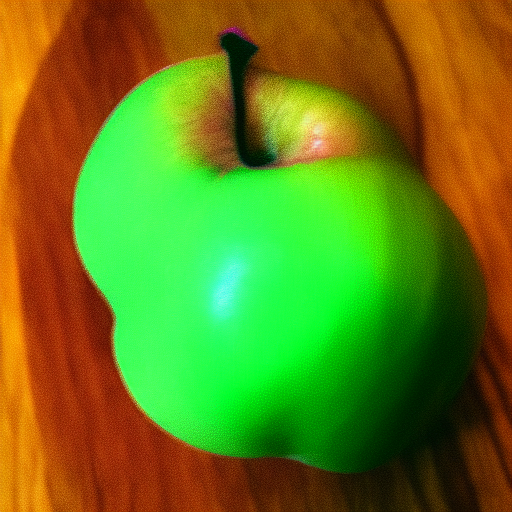
Generation parameters embedded in this image by AUTOMATIC1111 Stable Diffusion web UI or a fork of it (Forge, ...) (PNG 'parameters' text chunk):
apple deformed  <lora:noclassapple:1>
Steps: 20, Sampler: Euler a, CFG scale: 7, Seed: 3892551076, Size: 512x512, Model hash: 6ce0161689, Model: v1-5-pruned-emaonly, Lora hashes: "noclassapple: a35fbc8358d8", Version: v1.3.2